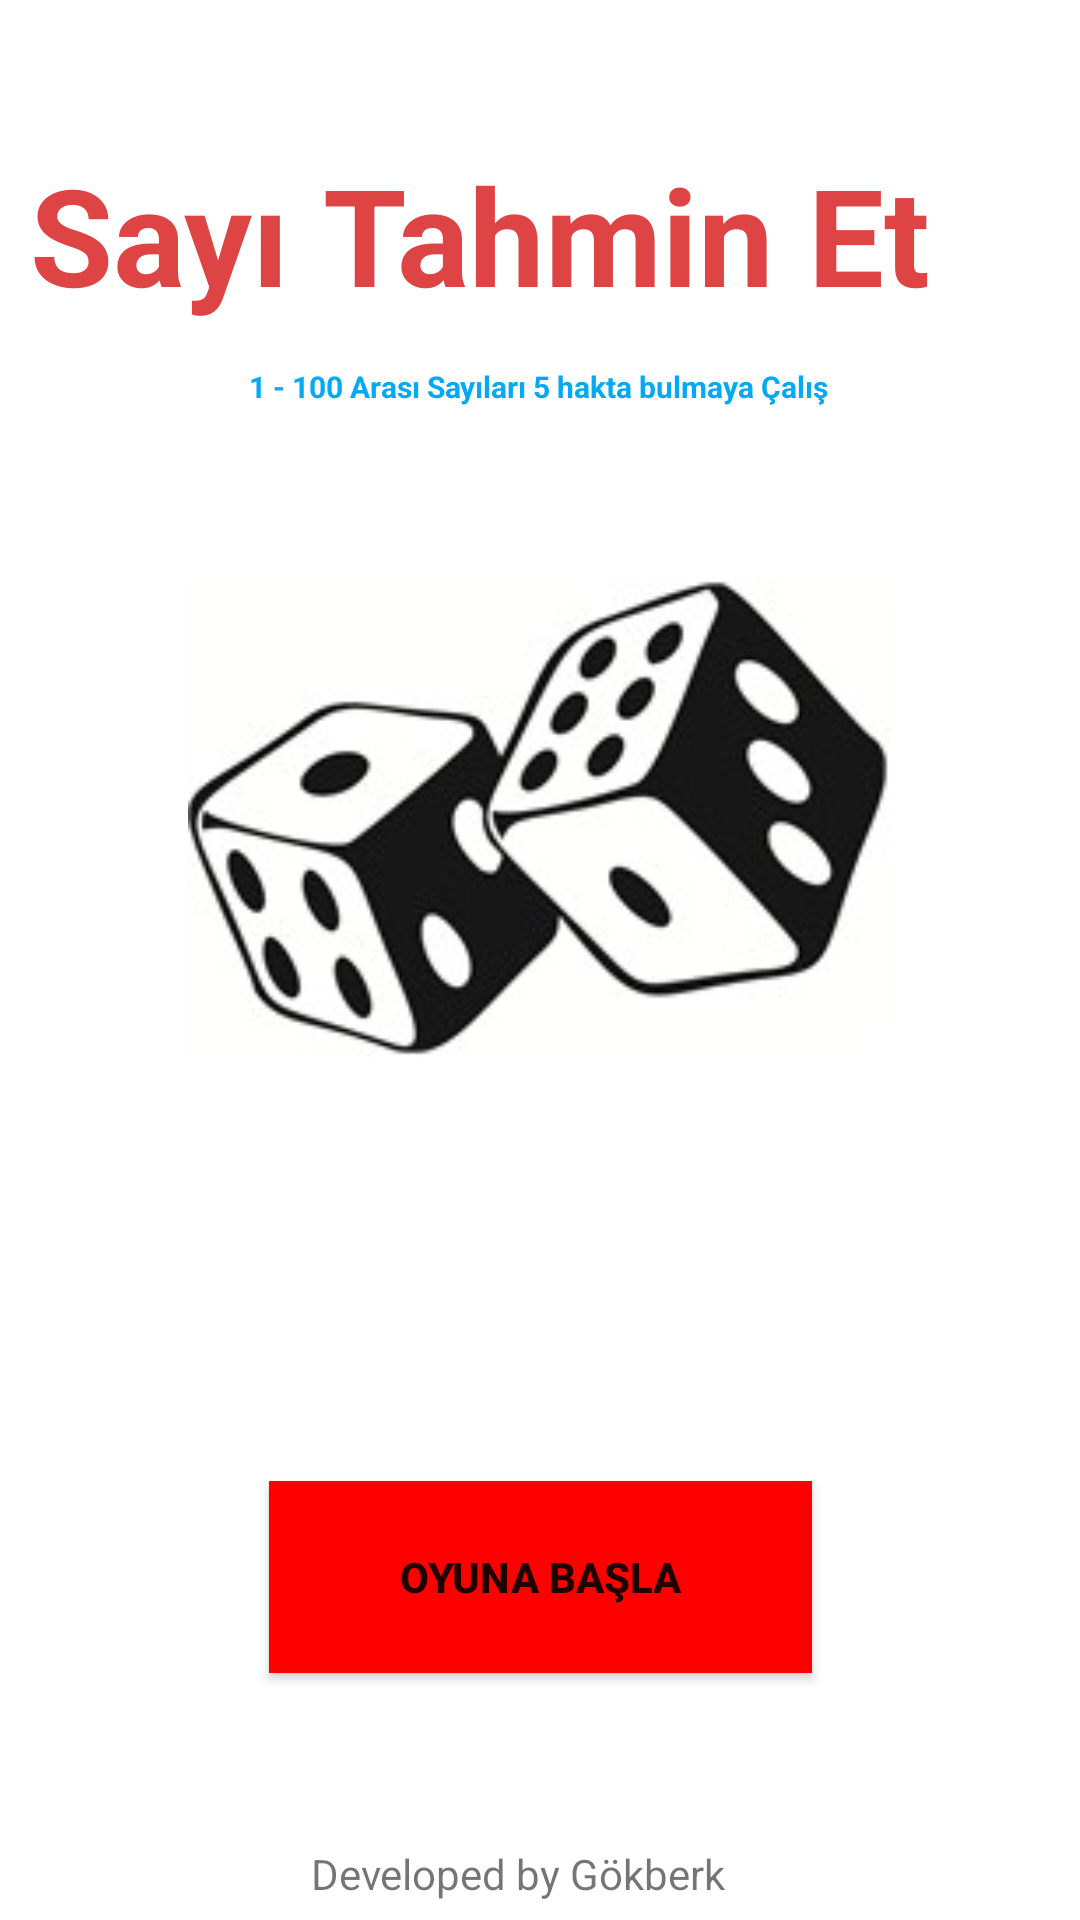

This screen was rendered from an Android layout file. Write that file and the resources it references.
<!-- AndroidManifest.xml: application theme Theme.SayiTahminUygulaması -->
<!-- res/layout/activity_main.xml -->
<?xml version="1.0" encoding="utf-8"?>
<androidx.constraintlayout.widget.ConstraintLayout xmlns:android="http://schemas.android.com/apk/res/android"
    xmlns:app="http://schemas.android.com/apk/res-auto"
    xmlns:tools="http://schemas.android.com/tools"
    android:layout_width="match_parent"
    android:layout_height="match_parent"
    tools:context=".MainActivity">

    <TextView
        android:id="@+id/textView"
        android:layout_width="346dp"
        android:layout_height="66dp"
        android:layout_marginTop="48dp"
        android:text="Sayı Tahmin Et"
        android:textColor="#DF4444"
        android:textSize="45sp"
        android:textStyle="bold"
        app:layout_constraintEnd_toEndOf="parent"
        app:layout_constraintHorizontal_bias="0.722"
        app:layout_constraintStart_toStartOf="parent"
        app:layout_constraintTop_toTopOf="parent" />

    <ImageView
        android:id="@+id/imageView"
        android:layout_width="234dp"
        android:layout_height="234dp"
        android:layout_marginTop="20dp"
        android:scaleType="fitStart"
        app:layout_constraintEnd_toEndOf="parent"
        app:layout_constraintHorizontal_bias="0.497"
        app:layout_constraintStart_toStartOf="parent"
        app:layout_constraintTop_toBottomOf="@+id/textBilgi"
        app:srcCompat="@drawable/zar" />

    <Button
        android:id="@+id/buttonStartGame"
        android:layout_width="181dp"
        android:layout_height="64dp"
        android:layout_marginTop="104dp"
        android:background="#000000"
        android:text="Oyuna Başla"
        android:textStyle="bold"
        app:backgroundTint="#FF0000"
        app:icon="@android:drawable/ic_media_play"
        app:layout_constraintEnd_toEndOf="parent"
        app:layout_constraintStart_toStartOf="parent"
        app:layout_constraintTop_toBottomOf="@+id/imageView" />

    <TextView
        android:id="@+id/textView2"
        android:layout_width="153dp"
        android:layout_height="21dp"
        android:layout_marginBottom="4dp"
        android:text="Developed by Gökberk"
        app:layout_constraintBottom_toBottomOf="parent"
        app:layout_constraintEnd_toEndOf="parent"
        app:layout_constraintStart_toStartOf="parent" />

    <TextView
        android:id="@+id/textBilgi"
        android:layout_width="wrap_content"
        android:layout_height="wrap_content"
        android:layout_marginTop="8dp"
        android:text="1 - 100 Arası Sayıları 5 hakta bulmaya Çalış"
        android:textColor="#03A9F4"
        android:textSize="10sp"
        android:textStyle="bold"
        app:layout_constraintEnd_toEndOf="parent"
        app:layout_constraintHorizontal_bias="0.498"
        app:layout_constraintStart_toStartOf="parent"
        app:layout_constraintTop_toBottomOf="@+id/textView" />
</androidx.constraintlayout.widget.ConstraintLayout>
<!-- resources referenced by this layout -->
<resources>
  <!-- drawable zar: jpg bitmap (drawable-v24, 16384 bytes) -->
  <style name="Theme.SayiTahminUygulaması" parent="Theme.MaterialComponents.DayNight.DarkActionBar">
          
          <item name="colorPrimary">@color/purple_500</item>
          <item name="colorPrimaryVariant">@color/purple_700</item>
          <item name="colorOnPrimary">@color/white</item>
          
          <item name="colorSecondary">@color/teal_200</item>
          <item name="colorSecondaryVariant">@color/teal_700</item>
          <item name="colorOnSecondary">@color/black</item>
          
          <item name="android:statusBarColor" tools:targetApi="l">?attr/colorPrimaryVariant</item>
          
      </style>
  <!-- not gathered from this repository: default colours our renderer supplied (Android Studio template values) -->
  <color name="purple_500">#FF6200EE</color>
  <color name="purple_700">#FF3700B3</color>
  <color name="teal_200">#FF03DAC5</color>
  <color name="teal_700">#FF018786</color>
  <color name="black">#FF000000</color>
  <color name="white">#FFFFFFFF</color>
</resources>
